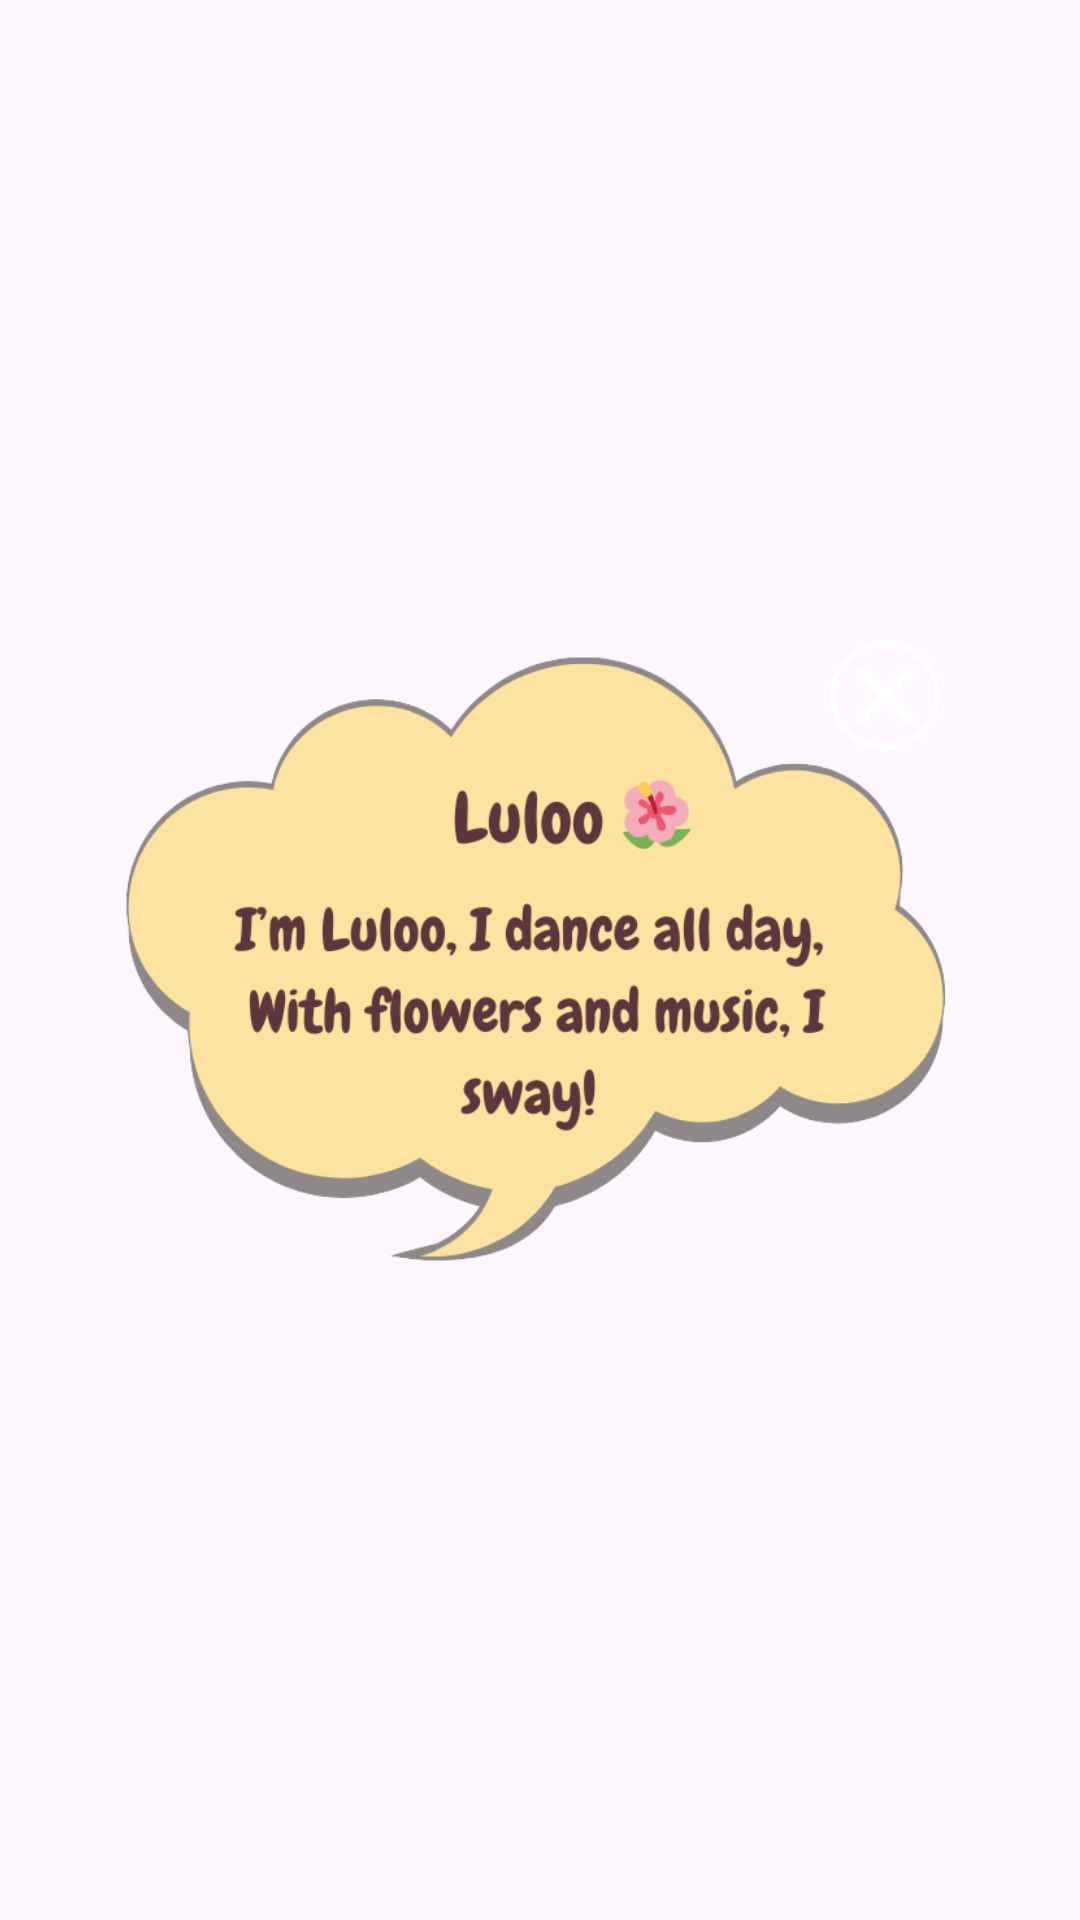

This screen was rendered from an Android layout file. Write that file and the resources it references.
<!-- AndroidManifest.xml: application theme Theme.CapyBara -->
<!-- res/layout/popup_luloo.xml -->
<?xml version="1.0" encoding="utf-8"?>
<androidx.constraintlayout.widget.ConstraintLayout xmlns:android="http://schemas.android.com/apk/res/android"
    xmlns:app="http://schemas.android.com/apk/res-auto"
    xmlns:tools="http://schemas.android.com/tools"
    android:layout_width="match_parent"
    android:layout_height="match_parent">

    <ImageView
        android:id="@+id/imageView15"
        android:layout_width="288dp"
        android:layout_height="470dp"
        app:layout_constraintBottom_toBottomOf="parent"
        app:layout_constraintEnd_toEndOf="parent"
        app:layout_constraintHorizontal_bias="0.495"
        app:layout_constraintStart_toStartOf="parent"
        app:layout_constraintTop_toTopOf="parent"
        app:layout_constraintVertical_bias="0.498"
        app:srcCompat="@drawable/luloo_popup" />

    <Button
        android:id="@+id/btnclose"
        android:layout_width="wrap_content"
        android:layout_height="wrap_content"
        android:background="#00FFFFFF"
        app:layout_constraintBottom_toBottomOf="parent"
        app:layout_constraintEnd_toEndOf="parent"
        app:layout_constraintHorizontal_bias="0.832"
        app:layout_constraintStart_toStartOf="@id/imageView15"
        app:layout_constraintTop_toTopOf="@id/imageView15"
        app:layout_constraintVertical_bias="0.222" />
</androidx.constraintlayout.widget.ConstraintLayout>
<!-- resources referenced by this layout -->
<resources>
  <!-- drawable luloo_popup: png bitmap (drawable, 67572 bytes) -->
  <style name="Theme.CapyBara" parent="Base.Theme.CapyBara" />
  <style name="Base.Theme.CapyBara" parent="Theme.Material3.DayNight.NoActionBar">
          
          
      </style>
</resources>
